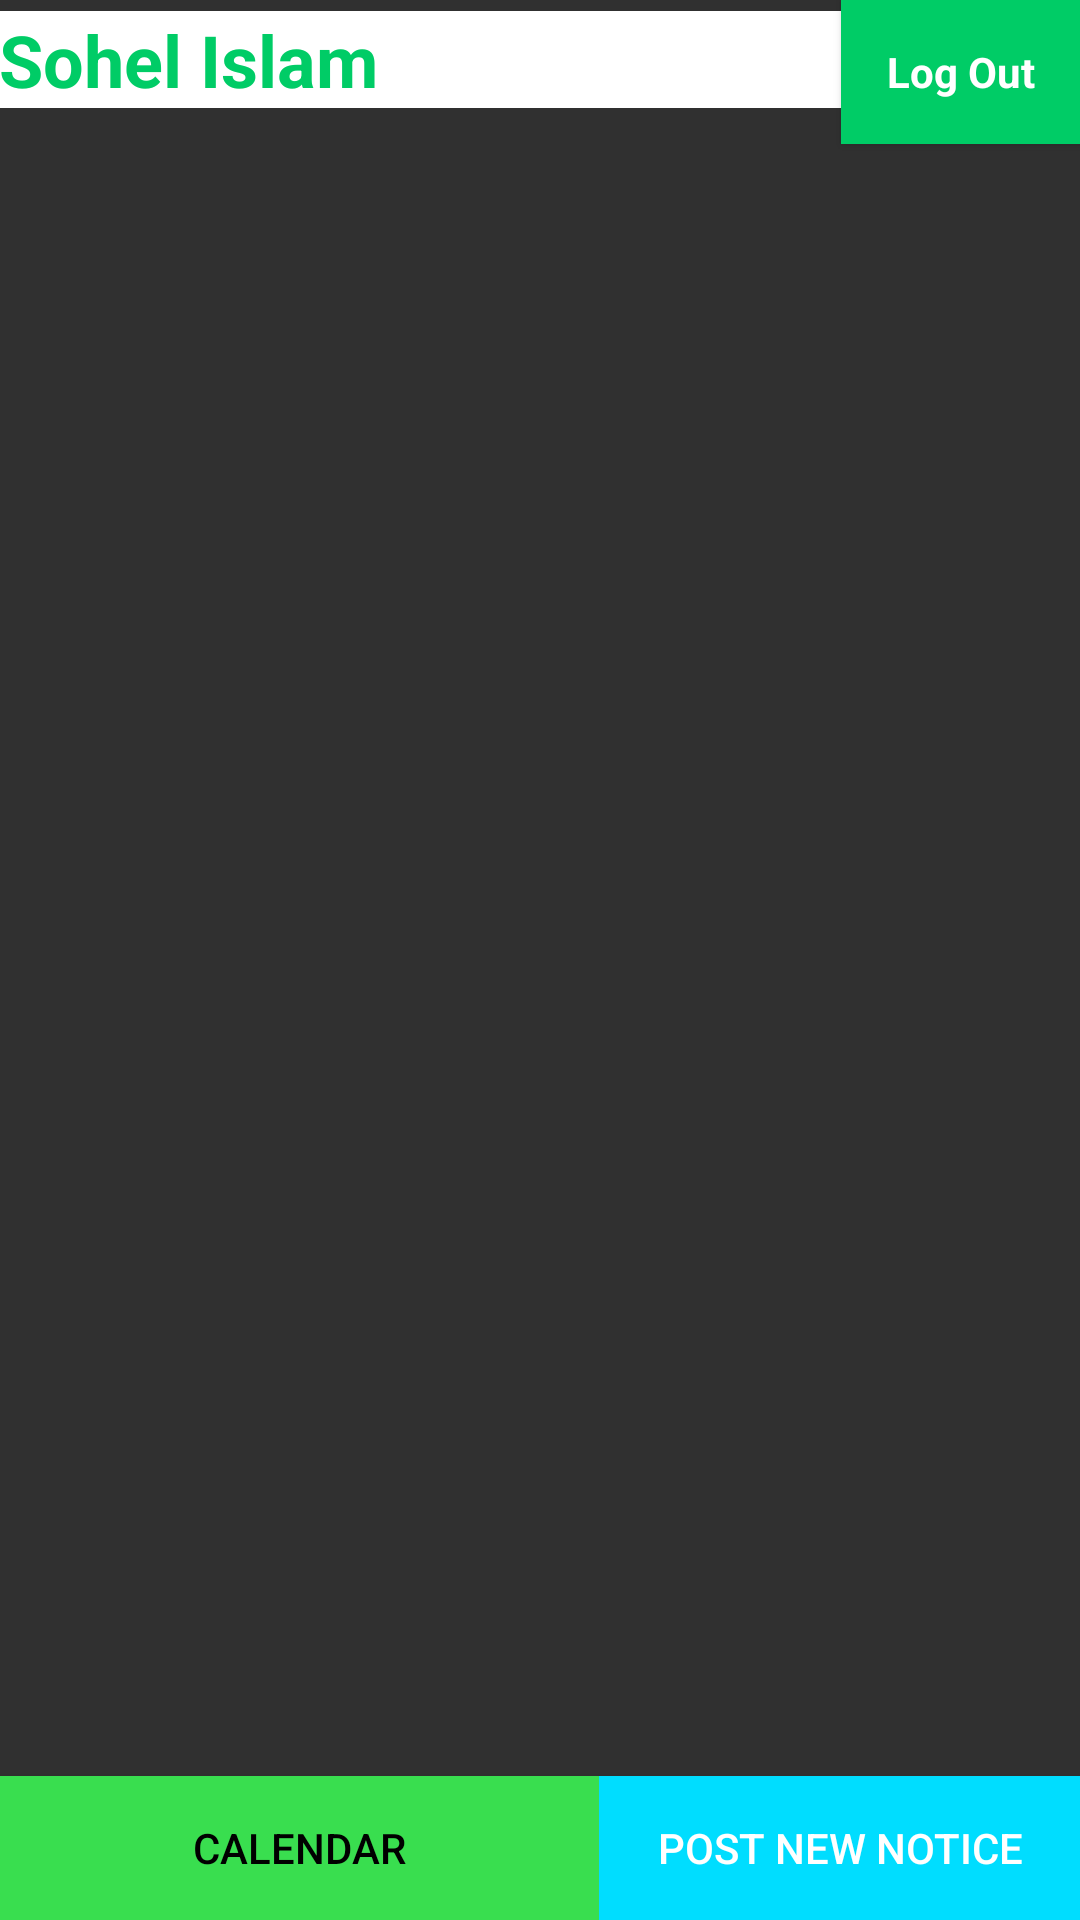

The Android layout XML behind this screen, and the referenced resources:
<!-- AndroidManifest.xml: application theme Theme.AppCompat -->
<!-- res/layout/activity_first_menu_teacher.xml -->
<?xml version="1.0" encoding="utf-8"?>
<RelativeLayout xmlns:android="http://schemas.android.com/apk/res/android"
    xmlns:tools="http://schemas.android.com/tools"
    android:id="@+id/activity_first_menu_teacher"
    android:layout_width="match_parent"
    android:layout_height="match_parent"
    android:paddingBottom="@dimen/activity_vertical_margin"
    android:paddingLeft="@dimen/activity_horizontal_margin"
    android:paddingRight="@dimen/activity_horizontal_margin"
    android:paddingTop="@dimen/activity_vertical_margin"
    tools:context="com.example.user.easya.FirstMenuTeacher">

    <TextView
        android:layout_width="match_parent"
        android:layout_height="wrap_content"
        android:id="@+id/teachersNameDisplay"
        android:typeface="normal"
        android:text="@string/teachersName"
        android:backgroundTint="@android:color/background_light"
        android:foregroundTint="@color/colorAccent"
        android:textColorHighlight="@color/colorAccent"
        android:background="@android:color/background_light"
        android:textAppearance="@style/TextAppearance.AppCompat.Display1"
        android:textSize="24sp"
        android:textColor="@color/colorAccent"
        android:textStyle="bold"
        android:layout_alignBaseline="@+id/logOutButton"
        android:layout_alignBottom="@+id/logOutButton"
        android:layout_alignParentLeft="true"
        android:layout_alignParentStart="true" />

    <Button
        android:text="Post New Notice"
        android:layout_width="200dp"
        android:layout_height="wrap_content"
        android:id="@+id/updateButton"
        android:background="@android:color/holo_blue_bright"
        android:layout_alignParentBottom="true"
        android:layout_alignParentRight="true"
        android:layout_alignParentEnd="true"
        android:layout_toRightOf="@+id/CalendarButton"
        android:layout_toEndOf="@+id/CalendarButton"
        android:onClick="goToCourses"/>

    <Button
        android:text="Calendar"
        android:layout_width="200dp"
        android:layout_height="wrap_content"
        android:id="@+id/CalendarButton"
        android:background="@color/newGreen"
        android:textColor="@android:color/black"
        android:layout_alignParentBottom="true"
        android:layout_alignParentLeft="true"
        android:layout_alignParentStart="true" />

    <ListView
        android:layout_width="match_parent"
        android:layout_height="match_parent"
        android:id="@+id/teachersMenu"
        android:layout_below="@+id/logOutButton"
        android:layout_alignParentLeft="true"
        android:layout_alignParentStart="true"
        android:layout_above="@+id/updateButton"
        android:layout_alignParentRight="true"
        android:layout_alignParentEnd="true" />

    <Button
        android:text=" Log Out "
        android:layout_width="wrap_content"
        android:layout_height="wrap_content"
        android:id="@+id/logOutButton"
        style="@style/Widget.AppCompat.Light.ActionButton"
        android:background="@color/colorAccent"
        android:textColor="@android:color/white"
        android:textStyle="normal|bold"
        android:layout_alignParentTop="true"
        android:layout_alignParentRight="true"
        android:layout_alignParentEnd="true" />

</RelativeLayout>
<!-- resources referenced by this layout -->
<resources>
  <color name="colorAccent">#00cc66</color>
  <color name="newGreen">#39de4f</color>
  <string name="teachersName">Sohel Islam</string>
</resources>
